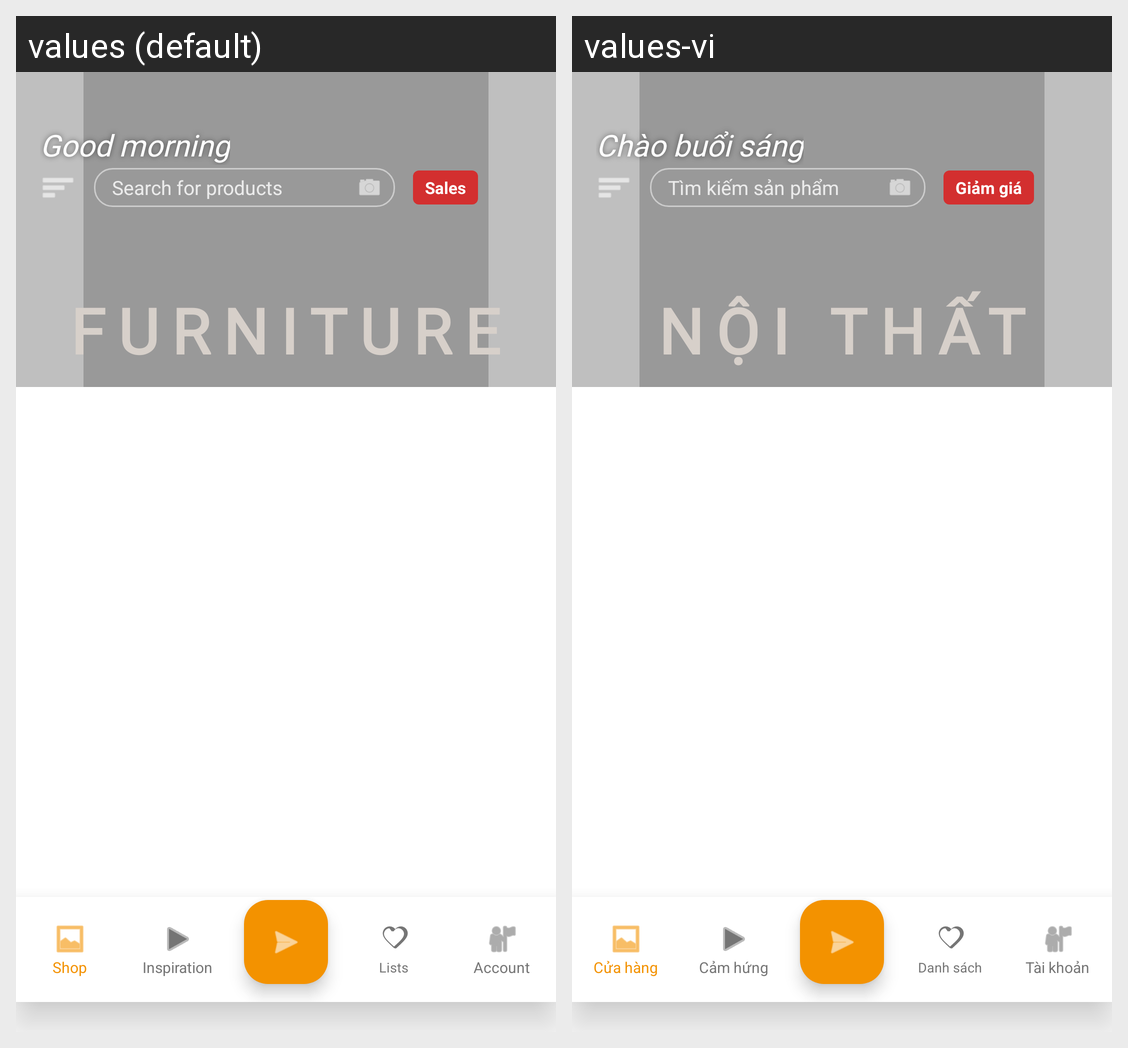

The same Android screen rendered under two of its app's locales, left to right. List the strings drawn on it with the default value and each locale's translation.
Android screen res/layout/activity_shop.xml rendered under 2 locales, left to right: values (default), values-vi. Device: Nexus 5 (rendered at 1080×1920; each locale shown at half size, 540×960, under a caption strip naming it); theme Theme.Homi.
Strings drawn on this screen, with the default value and each locale's value (text and hints the layout hard-codes, and strings that could not be matched under every locale, appear in the picture but are not listed):

furniture_banner_title
  values: FURNITURE
  values-vi: NỘI THẤT

good_morning
  values: Good morning
  values-vi: Chào buổi sáng

search_hint
  values: Search for products
  values-vi: Tìm kiếm sản phẩm

sales
  values: Sales
  values-vi: Giảm giá

shop
  values: Shop
  values-vi: Cửa hàng

inspiration
  values: Inspiration
  values-vi: Cảm hứng

lists
  values: Lists
  values-vi: Danh sách

account
  values: Account
  values-vi: Tài khoản
